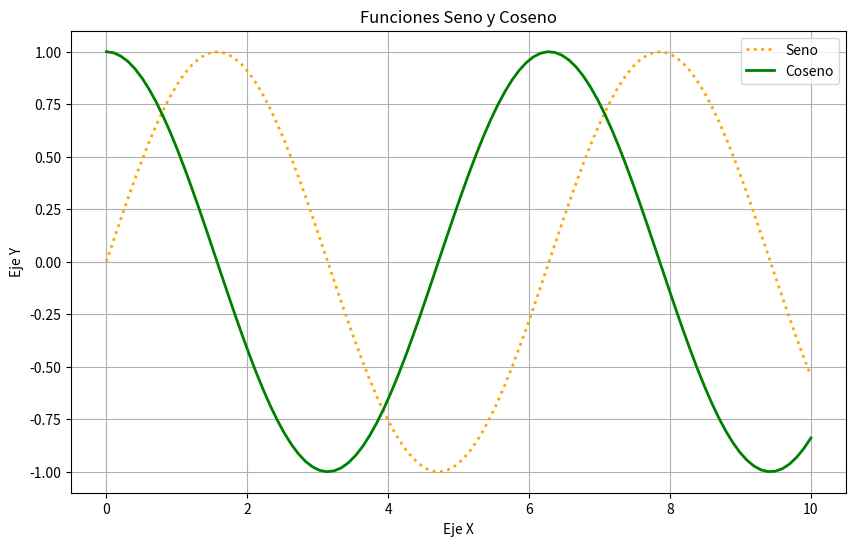
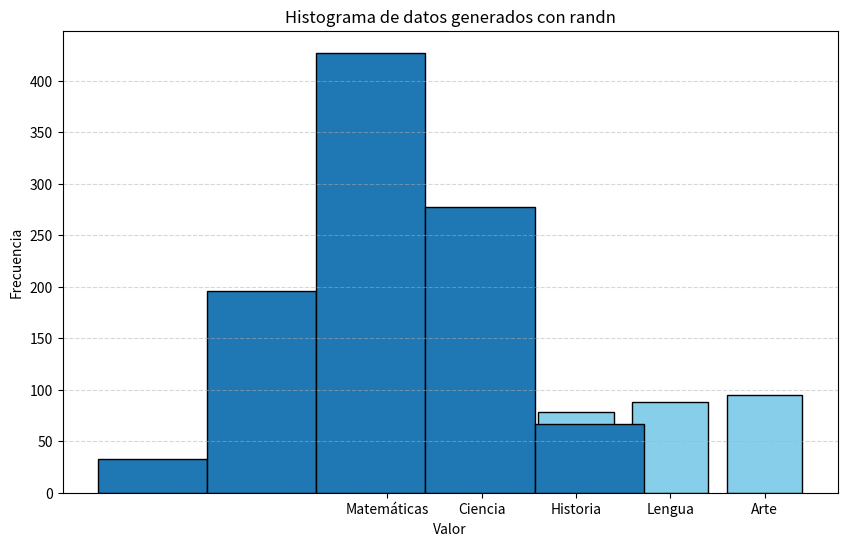

Here is the Python script that generated these plots, in order:
import numpy as np

#Creación de un array de NumPy a partir de una lista proporcionada

a = np.array([1, 2, 3, 4, 5, 6])
print(a)

# Extraer el valor del array en la posicón 0
print(f"a[0] = {a[0]}")

# Asignar el valor del array en la posicón 2
a[2] = 10

print("a[2] = {}".format(a[2]))

print(a)

# Slices (Rebanadas de datos)

print(a[:3])

print(a[2:])


# Se obtiene una slice de a, extrae los elementos de "a" a partir del índice 3 
# a =[ 1  2 10  4  5  6]

b = a[3:]

print(b)

# Se modifica la vista b (apunta a la dirección de memoria a)
b[0] = 40

# se imprime a que fue modificado a través de la vista b
print(a)

A = np.array([[1, 2, 3, 4], 
              [5, 6, 7, 8], 
              [9, 10, 11, 12]])
print(A)

# Acceso a la matriz dentro del mismo corchete
print(A[1,3])

# De manera haitual en Python
print(A[1][3])


print(A.ndim)

print(A.shape)
# matriz de 3 x 4 (renglones x columnas)

print(A.size)
# matriz de 3 x 4 (12 elementos)

print(A.dtype)

# para especificar el tamaño del tipo de dato en la creación del array, float de 64 bits
B = np.array([[1, 2, 3, 4], 
              [5, 6, 7, 8], 
              [9, 10, 11, 12]], dtype=np.float64)
print(B.dtype)              

import numpy as np

# Crear arreglos con diferentes tipos de datos

arr_int = np.array([1, 2, 3, 4], dtype=np.int32)  # Arreglo de enteros 32 bits
arr_float = np.array([1.1, 2.0, 3.0, 4.0], dtype=np.float64)  # Arreglo de flotantes 64 bits
arr_str = np.array(['A', '2', '3', '4'], dtype=np.str_)  # Arreglo de cadenas unicode

print("Arreglo de enteros:")
print(arr_int)
print("Tipo de dato:", arr_int.dtype)

print("\nArreglo de flotantes:")
print(arr_float)
print("Tipo de dato:", arr_float.dtype)

print("\nArreglo de cadenas:")
print(arr_str)
print("Tipo de dato:", arr_str.dtype)
            


# Conversión de tipos de datos
arr_int_to_float = arr_int.astype(np.float64)  # Convertir enteros a flotantes
arr_float_to_int = arr_float.astype(np.int32)  # Convertir flotantes a enteros

print("\nArreglo de enteros convertido a flotantes:")
print(arr_int_to_float)
print("Tipo de dato:", arr_int_to_float.dtype)

print("\nArreglo de flotantes convertido a enteros:")
print(arr_float_to_int)
print("Tipo de dato:", arr_float_to_int.dtype)


#Creacion de matriz inicializada con 1s
np.ones((3,5))

#Creacion de matriz inicializada con 0s
np.zeros((3,5))

#Creacion de matriz cuadrada con 1s en la diagonal

np.eye(5)

# arange: crea un arreglo igualmente espaciado (inicio, parada, paso)
print(np.arange(0,15, 1))

print(np.arange(-10,10 + 1, 2))


# rand: crea una muestra (muestras) de acuerdo a una distribución uniforme sobre  [0,1)
# crea una matriz de 3x4
a = np.random.rand(3,4)

print(a)



# randn: crera una muestra (muestras) de acuerdo a la distribución estándar normal, media=0, varianza=1
# crea una matriz de 3x4
a = np.random.randn(3,4)

print(a)



# normal: Extraer muestras aleatorias de una distribución normal (gaussiana).
# crea una lista con 10 elementos
mu, sigma = 0, 0.1 # media y desviación estándard
s = np.random.normal(mu, sigma, 10)
print(s)



# normal: Extraer muestras aleatorias de una distribución normal (gaussiana).
# crea una matriz de 3x4
mu, sigma = 0, 0.1 # media y desviación estándard
s = np.random.normal(mu, sigma, size=(3,4))

print(s)


import numpy as np
# randintn: Devuelve números enteros aleatorios desde un número inicial  (inclusive) hasta un valor final (exclusivo) de una distribución uniforme discreta.
#  np.random.randint(inicial, final, size=xxx)

a = np.random.randint(-10,10)
print(a)

# Devuelve un número entre 1 y 10 
a = np.random.randint(1,10)
print(a)

# Devuelve un vector número entre 1 y 20 
a = np.random.randint(1,20, size=10)
print(a)

# Crea una matriz de 3x4
a = np.random.randint(1,10, size=(3,4))
print(a)


# linspace: Devuelve el número de muestras espaciadas uniformemente, calculadas sobre el intervalo [inicio, fin] dependiendo del valor endpoint=True (default) incluye al valor "fin".
# 
import numpy as np
x = np.linspace(0, 10, 30)  # 30 puntos entre 0 y 10
print(x)


# ones_like: Devuelve una matriz de unos con la misma forma y tipo que una matriz dada.

# Crea una matriz de 3x4
y = np.random.normal(mu, sigma, size=(3,4))
print(y)
b = np.ones_like(y)
print(b)




# Cambia la forma de un arreglo sin cambiar sus datos

A = np.arange(0,15)
print("A =",  A)
print(A.shape)

A = A.reshape(3,5)
print("forma nueva A = ")
print(A)
print(A.shape)


# Crea un matriz con valores inicializados a un valor específico ( matriz, valor)

np.full((3, 4), 8)


# Insertar valores a lo largo del eje dado antes de los índices dados.

a = np.array([1, 2, 3, 4])

# inserta el valor 5 en el índice 1
print(np.insert(a, 1, 5))

# inserta el arreglo a partir del índice 1, mueve los demás elementos
print(np.insert(a, 1, [5, 6, 7, 8]))


# Devuelve una copia de la matriz colapsada en una dimensión.

a = np.array([[1, 1], [2, 2], [3, 3]])
print(a.flatten())


import matplotlib.pyplot as plt
import numpy as np

# Datos para el gráfico
x = np.linspace(0, 10, 100)  # 100 puntos entre 0 y 10
y1 = np.sin(x)               # Función seno
y2 = np.cos(x)               # Función coseno

# Crear una nueva figura
plt.figure(figsize=(10, 6))

# Graficar la función seno
# datos tabulares para el eje x =x; eje y = y1

plt.plot(x, y1, label='Seno', color='orange', linestyle=':', linewidth=2)

# Graficar la función coseno

plt.plot(x, y2, label='Coseno', color='green', linestyle='-', linewidth=2)

# Añadir título y etiquetas
plt.title('Funciones Seno y Coseno')
plt.xlabel('Eje X')
plt.ylabel('Eje Y')

# Añadir leyendas
plt.legend()

# Mostrar el gráfico
plt.grid(True)
plt.show()





import matplotlib.pyplot as plt


# Datos de ejemplo
materias = ['Matemáticas', 'Ciencia', 'Historia', 'Lengua', 'Arte']
calificaciones = [85, 90, 78, 88, 95]

# Crear el gráfico de barras
plt.figure(figsize=(10, 6))
plt.bar(materias, calificaciones, color='skyblue', edgecolor='black')

# Añadir título y etiquetas
plt.title('Calificaciones del Estudiante')
plt.xlabel('Materias')
plt.ylabel('Calificaciones')

# Mostrar el gráfico
plt.grid(axis='y', linestyle='--', alpha=0.5)
plt.show()


import matplotlib.pyplot as plt
import numpy as np

# Generar arreglo
arreglo = np.random.randn(1000)

# Crear histograma  bins= tamaño del espaciado de los datos
plt.hist(arreglo, bins=5, edgecolor='black')
plt.title("Histograma de datos generados con randn")
plt.xlabel("Valor")
plt.ylabel("Frecuencia")
plt.show()





import numpy as np

# Crear arreglos
A = np.array([1, 2, 3, 4])
B = np.array([5, 6, 7, 8])


# Operaciones elementales
print("Arreglo  A:", A)
print("Arreglo B:", B)

# Suma y resta
suma = A + B
resta = A - B

print("\nSuma de A+B:")
print(suma)

print("\nResta de A-B :")
print(resta)



# Multiplicación y división (elemento a elemento)

multiplicacion = A * B
division = A / B

print("\nMultiplicación de arreglos:")
print(multiplicacion)

print("\nDivisión de arreglos:")
print(division)


# Operaciones matemáticas

print("\nOperaciones matemáticas avanzadas:")

# Potencia
C = np.power(A, 2)  # Eleva cada elemento de A al cuadrado
print("Potencia (A^2):")
print(C)


# Raíz cuadrada

D = np.sqrt(B)  # Calcula la raíz cuadrada de cada elemento de B
print("Raíz cuadrada de B:")
print(D)




# Estadísticas
print("\nEstadísticas:")

# Media y desviación estándar
media = np.mean(A)
desviacion_estandar = np.std(A)

print("Media de A:")
print(media)



print("Desviación estándar de A:")
print(desviacion_estandar)



# Máximo y mínimo

maximo = np.max(B)
minimo = np.min(B)

print("\nValor máximo de B:")
print(maximo)

print("Valor mínimo de B:")
print(minimo)



# Producto escalar
producto_escalar = np.dot(A, B)
print("\nProducto escalar de A y B:")
print(producto_escalar)



